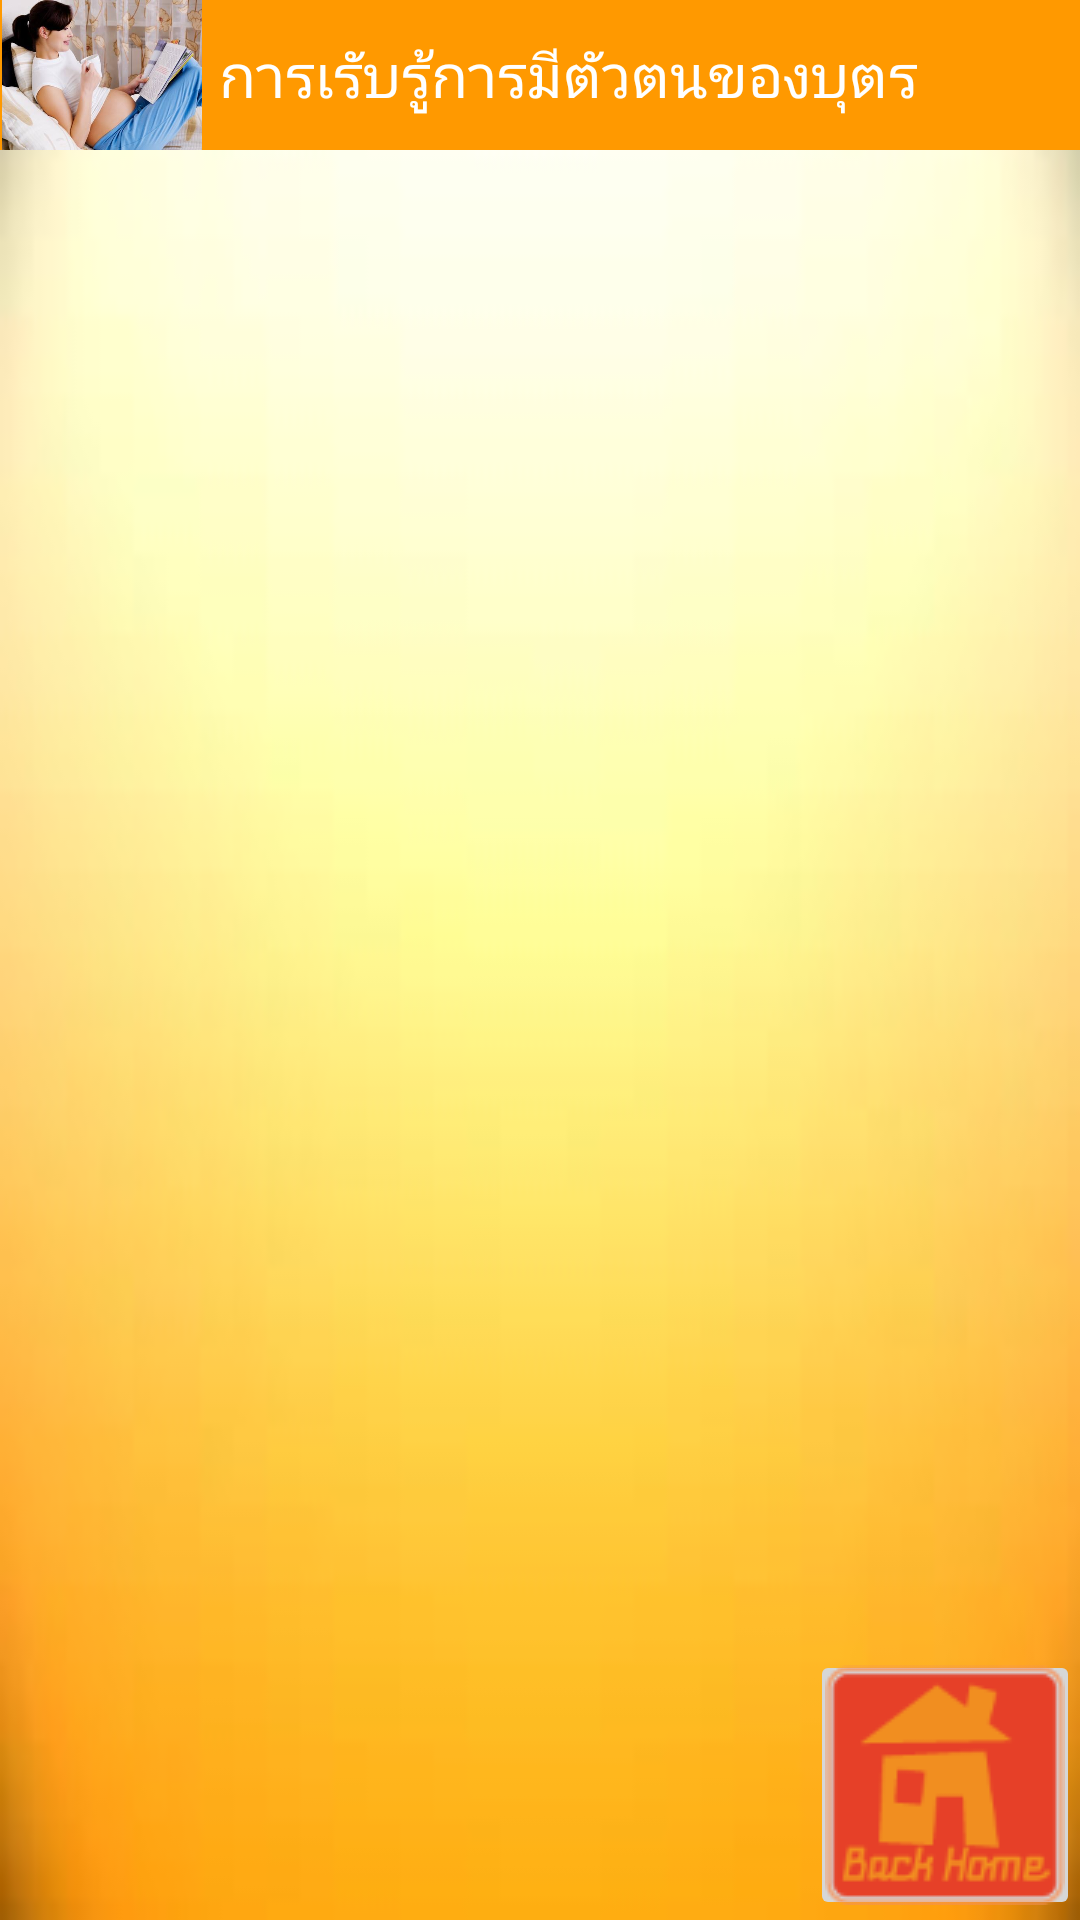

Layout XML and referenced resources for this Android screen:
<!-- AndroidManifest.xml: application theme AppTheme -->
<!-- res/layout/patana2_1.xml -->
<?xml version="1.0" encoding="utf-8"?>

<RelativeLayout xmlns:android="http://schemas.android.com/apk/res/android"
    android:layout_width="match_parent"
    android:layout_height="match_parent"
    android:background="@drawable/orange_light_background">
   
       <LinearLayout
        	android:id="@+id/linearLayout1"
        	android:layout_width="match_parent"
        	android:layout_height="wrap_content"
        	android:orientation="vertical" >

			<ImageView 
	    		android:layout_width="match_parent"
	    		android:layout_height="50dp"
	    		android:src="@color/orange"/>
		</LinearLayout>
	
     
	
       <LinearLayout 
           	
        	android:layout_width="match_parent"
        	android:layout_height="wrap_content"
        	android:orientation="vertical" >
           
           <LinearLayout
           	android:id="@+id/linearLayout2"
        	android:layout_width="match_parent"
        	android:layout_height="wrap_content"
        	android:layout_alignBottom="@+id/linearLayout1"
        	android:orientation="horizontal" >
           
           		<ImageView 
	    			android:layout_width="68dp"
	    			android:layout_height="50dp"
	    			android:src="@drawable/mom1"/>
           
          		<TextView
            		android:layout_width="wrap_content"
            		android:layout_height="wrap_content"
            		android:layout_centerHorizontal="true"
            		android:layout_gravity="center"
            		android:text=" การเรับรู้การมีตัวตนของบุตร"
            		android:fontFamily="Kodchasal"
            		android:textColor="@color/white"
            		android:textSize="20dp" />
           
       		</LinearLayout>

       </LinearLayout>

       <ImageButton
           android:id="@+id/back2_1"
           android:layout_width="90dp"
           android:layout_height="90dp"
           android:layout_alignParentBottom="true"
           android:layout_alignParentRight="true"
           android:src="@drawable/backhome" />
	
</RelativeLayout>
<!-- resources referenced by this layout -->
<resources>
  <color name="orange">#FF9900</color>
  <color name="white">#FFFFFF</color>
  <!-- drawable backhome: png bitmap (drawable, 3578 bytes) -->
  <!-- drawable mom1: png bitmap (drawable, 27520 bytes) -->
  <!-- drawable orange_light_background: png bitmap (drawable, 1848 bytes) -->
  <style name="AppTheme" parent="AppBaseTheme">
          
      </style>
  <style name="AppBaseTheme" parent="Theme.AppCompat.Light">
          
      </style>
</resources>
